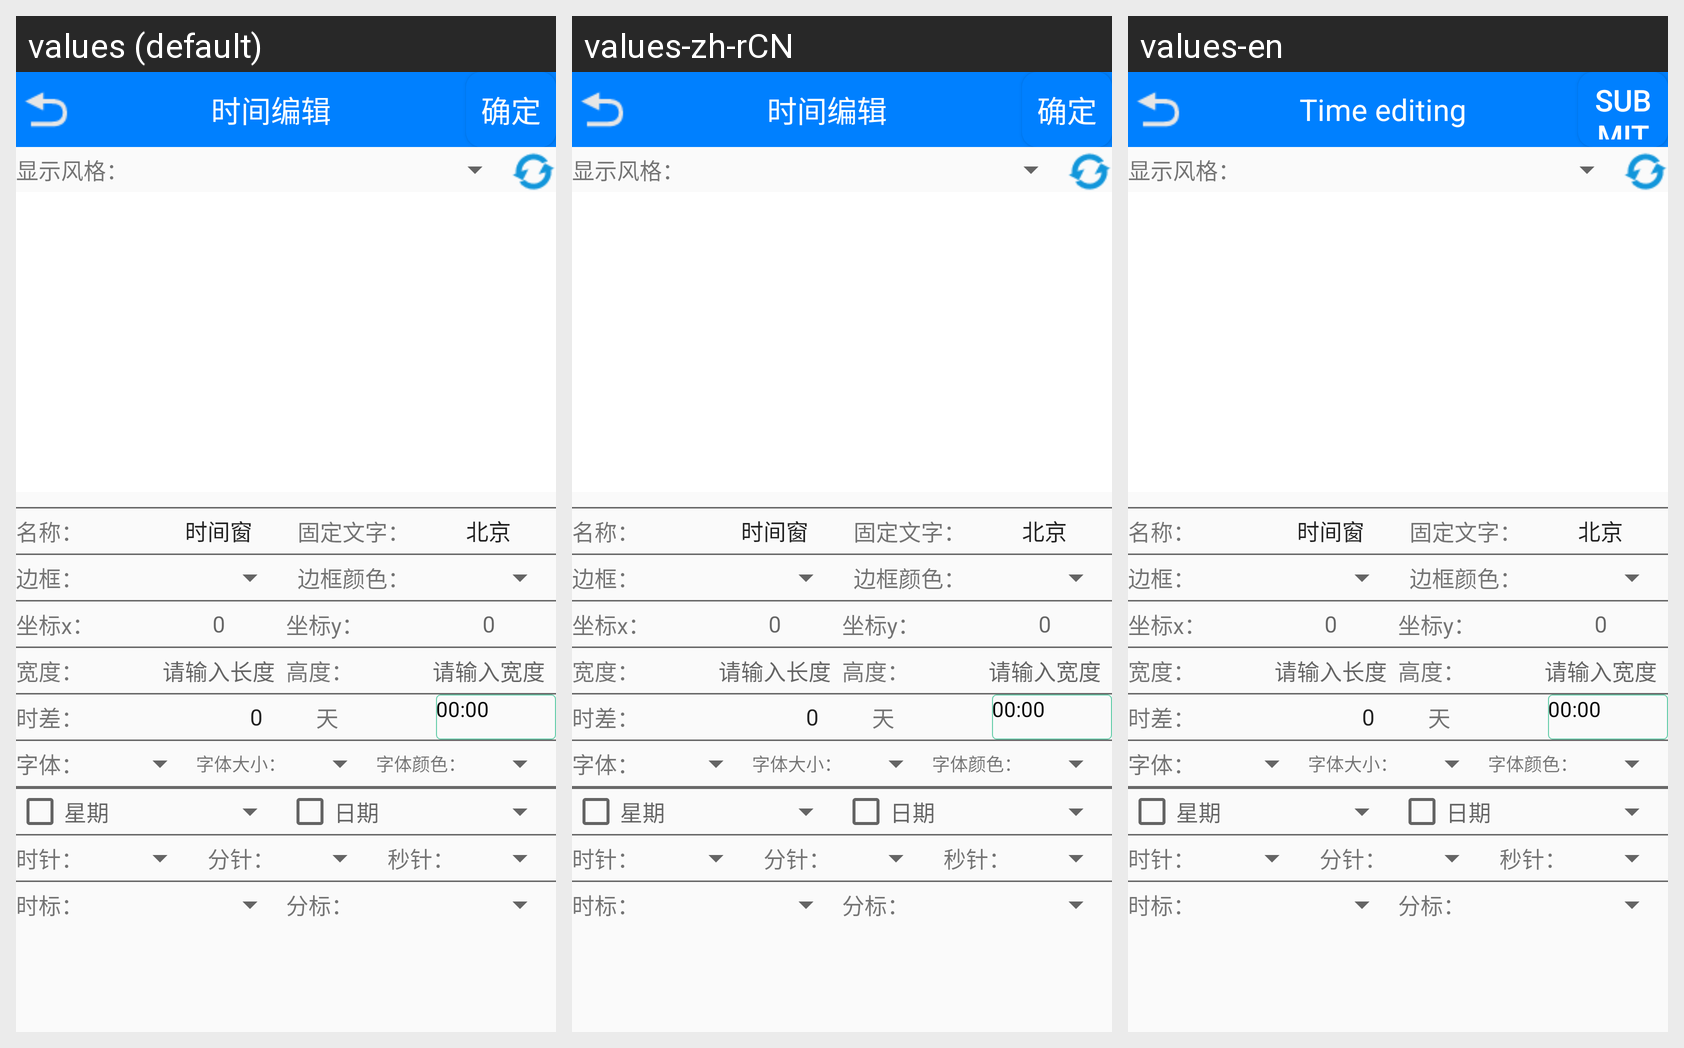

Locale-by-locale string values for the Android screen shown in this grid:
Android screen res/layout/activity_time.xml rendered under 3 locales, left to right: values (default), values-zh-rCN, values-en. Device: Nexus 5 (rendered at 1080×1920; each locale shown at half size, 540×960, under a caption strip naming it); theme AppTheme.
Strings drawn on this screen, with the default value and each locale's value (text and hints the layout hard-codes, and strings that could not be matched under every locale, appear in the picture but are not listed):

text_parameters_time
  values: 时间编辑
  values-zh-rCN: 时间编辑
  values-en: Time editing

submit
  values: 确定
  values-zh-rCN: 确定
  values-en: submit
